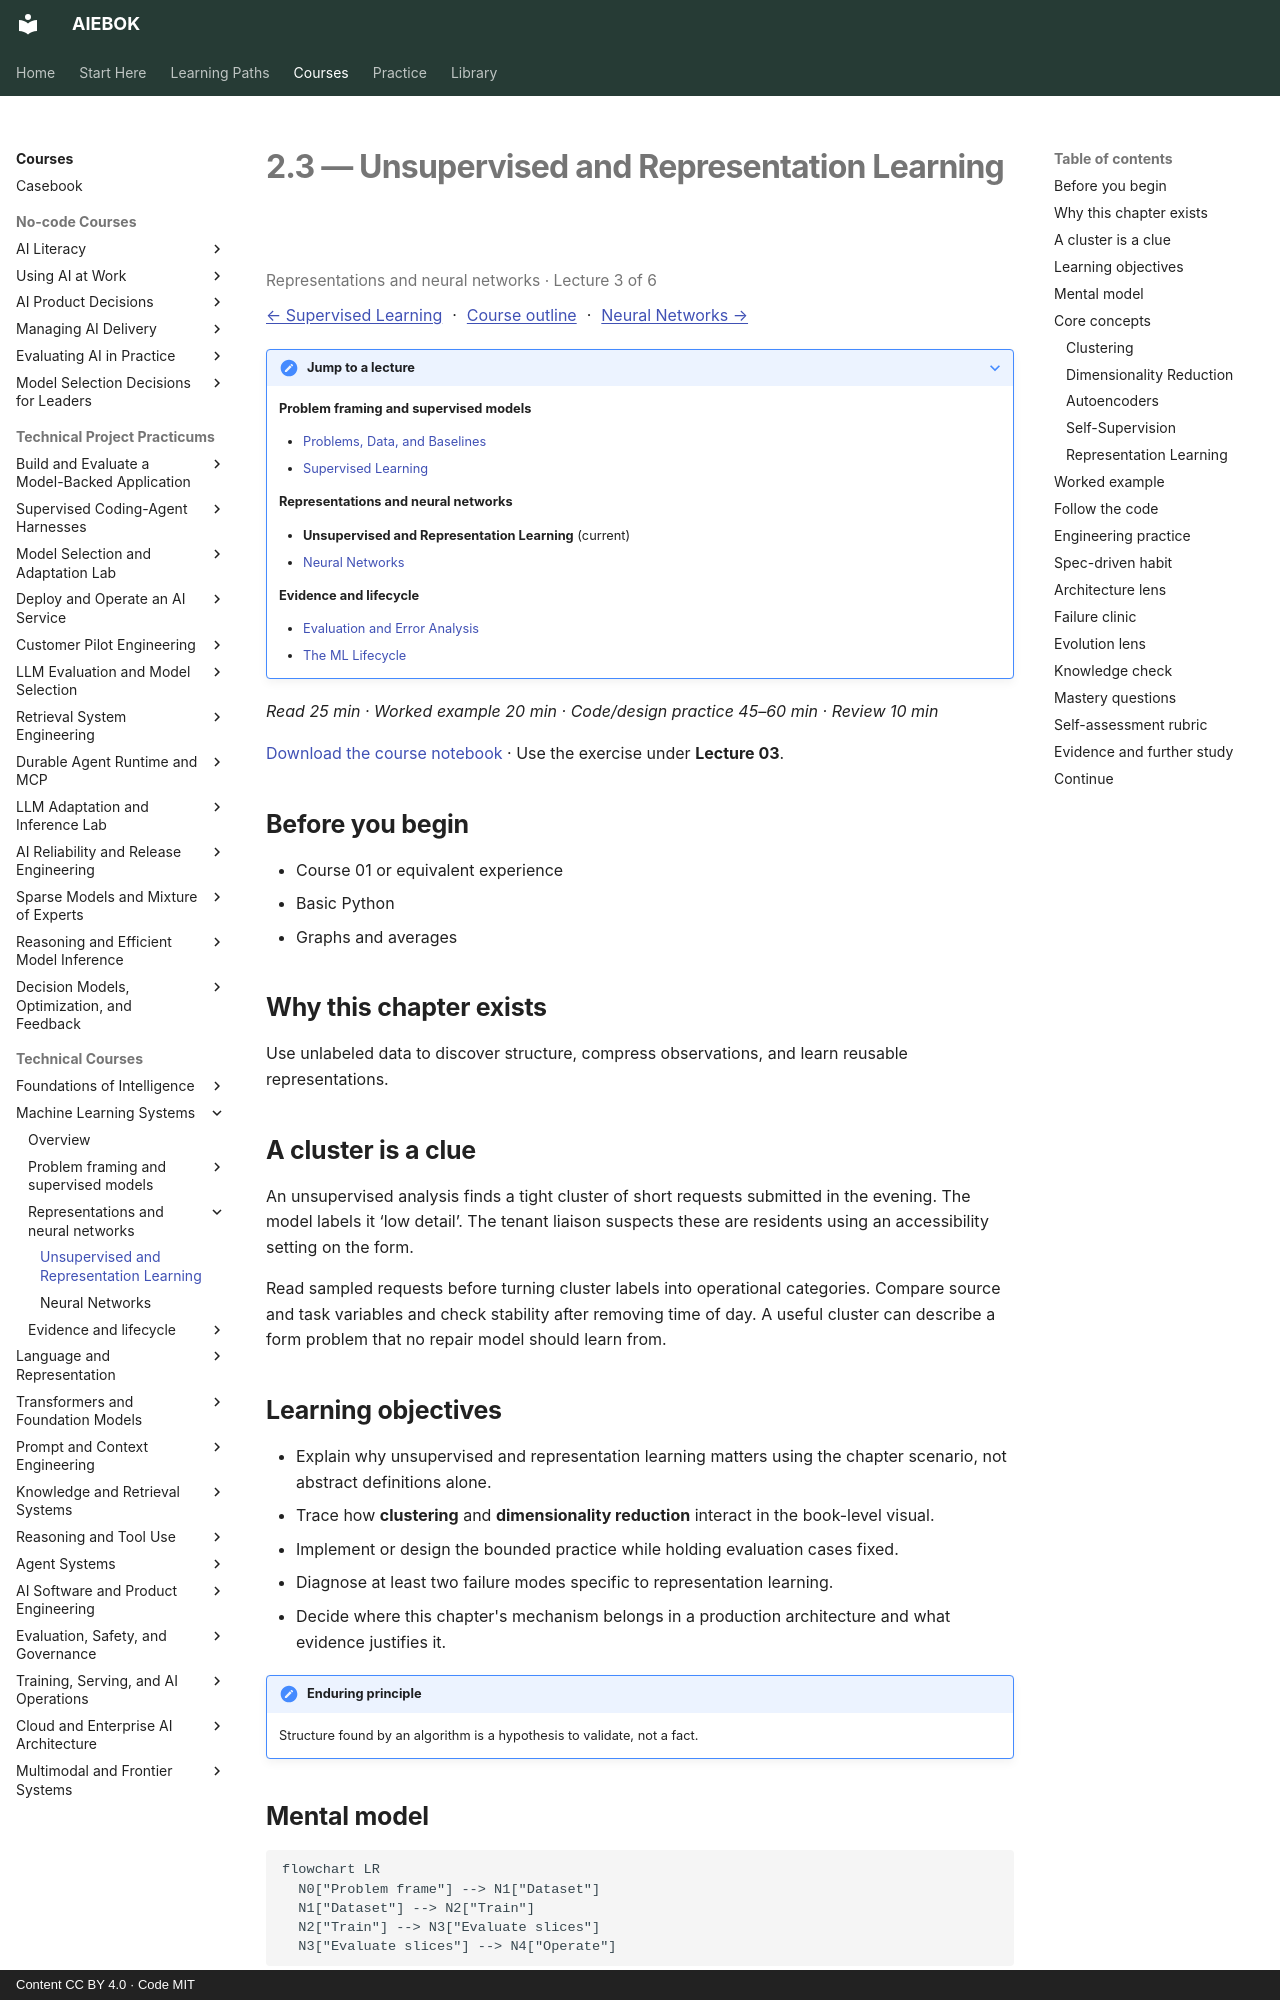

repository: mahalingam-inapp/aiebok · page: books/02-machine-learning-systems/03-unsupervised-and-representation-learning/index.html · generator: mkdocs · copyright: Content CC BY 4.0 · Code MIT

# 2.3 — Unsupervised and Representation Learning

<p class="study-position" data-course="02-machine-learning-systems" data-lecture="03-unsupervised-and-representation-learning.md">Representations and neural networks · Lecture 3 of 6</p>

[← Supervised Learning](02-supervised-learning.md) · [Course outline](index.md#course-outline){ .study-overview } · [Neural Networks →](04-neural-networks.md)
{: .study-directions }

??? note "Jump to a lecture"

    **Problem framing and supervised models**

    - [Problems, Data, and Baselines](01-problems-data-and-baselines.md)
    - [Supervised Learning](02-supervised-learning.md)

    **Representations and neural networks**

    - **Unsupervised and Representation Learning** (current)
    - [Neural Networks](04-neural-networks.md)

    **Evidence and lifecycle**

    - [Evaluation and Error Analysis](05-evaluation-and-error-analysis.md)
    - [The ML Lifecycle](06-the-ml-lifecycle.md)

*Read 25 min · Worked example 20 min · Code/design practice 45–60 min · Review 10 min*

[Download the course notebook](../../assets/notebooks/02-machine-learning-systems.ipynb){ download } · Use the exercise under **Lecture 03**.

## Before you begin

- Course 01 or equivalent experience
- Basic Python
- Graphs and averages

## Why this chapter exists

Use unlabeled data to discover structure, compress observations, and learn reusable representations.

## A cluster is a clue

An unsupervised analysis finds a tight cluster of short requests submitted in the evening. The model labels it ‘low detail’. The tenant liaison suspects these are residents using an accessibility setting on the form.

Read sampled requests before turning cluster labels into operational categories. Compare source and task variables and check stability after removing time of day. A useful cluster can describe a form problem that no repair model should learn from.

## Learning objectives

- Explain why unsupervised and representation learning matters using the chapter scenario, not abstract definitions alone.
- Trace how **clustering** and **dimensionality reduction** interact in the book-level visual.
- Implement or design the bounded practice while holding evaluation cases fixed.
- Diagnose at least two failure modes specific to representation learning.
- Decide where this chapter's mechanism belongs in a production architecture and what evidence justifies it.

!!! note "Enduring principle"
    Structure found by an algorithm is a hypothesis to validate, not a fact.

## Mental model

```mermaid
flowchart LR
  N0["Problem frame"] --> N1["Dataset"]
  N1["Dataset"] --> N2["Train"]
  N2["Train"] --> N3["Evaluate slices"]
  N3["Evaluate slices"] --> N4["Operate"]
```

## Core concepts

The concepts form a system, not a vocabulary list. Read each section below before attempting the practice exercise.
